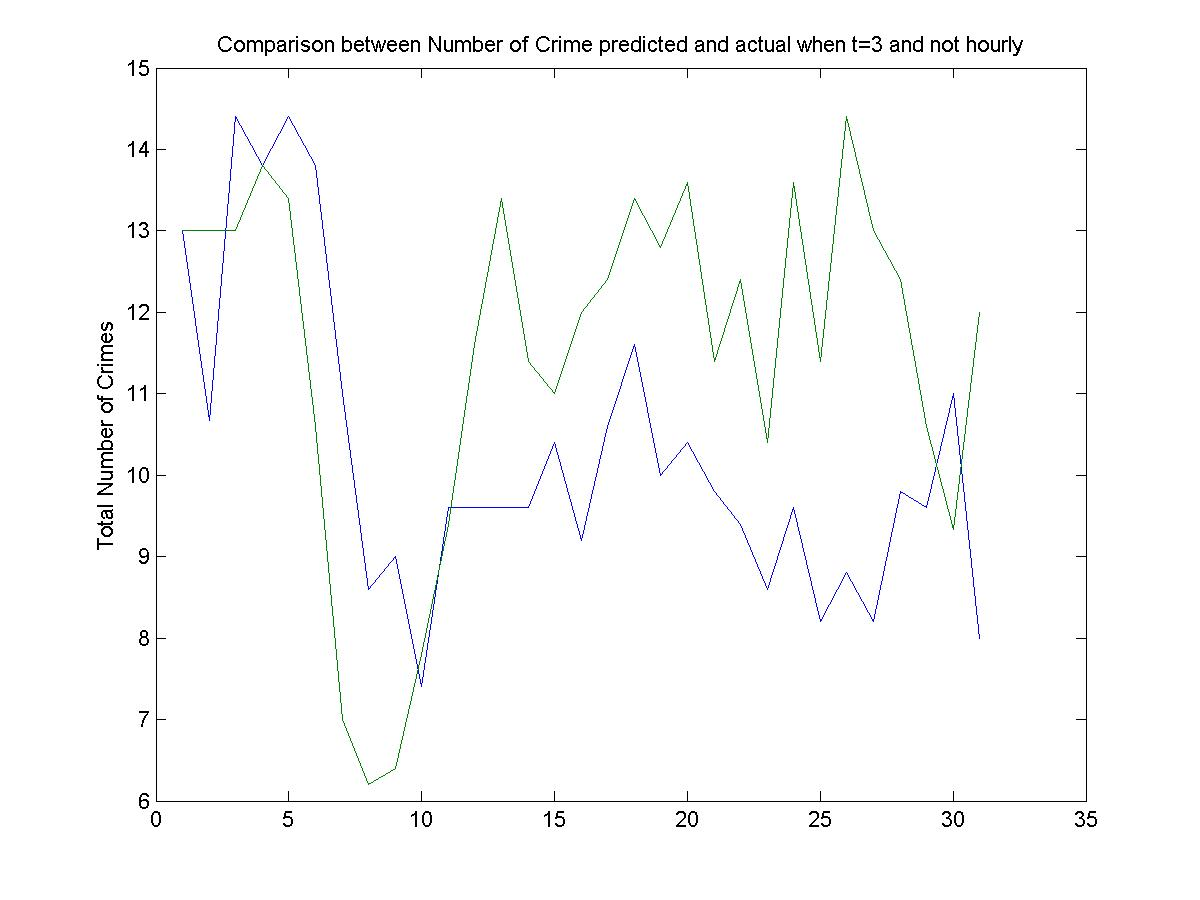

The table this chart was drawn from, first rows:
13, 13
11, 8
8, 18
18, 18
22, 8
10, 17
14, 6
5, 4
4, 0
10, 4
12, 18
6, 13
16, 12
4, 11
10, 13
12, 8
10, 11
10, 17
11, 13
15, 18
4, 5
12, 15
7, 6
9, 18
11, 8
9, 21
5, 4
10, 21
6, 11
19, 5
8, 12
